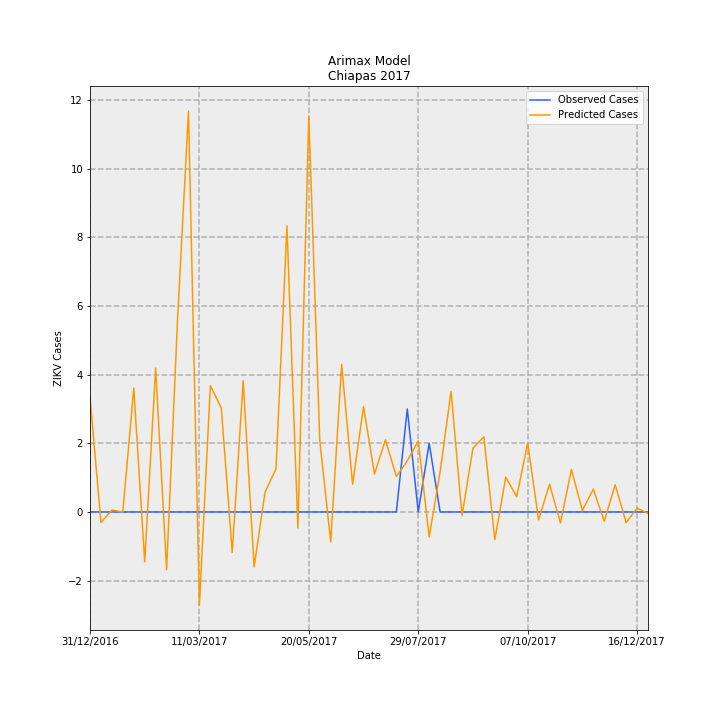

Data behind this chart, as committed beside it:
Date, predictions_incidence, observed_incidence, Predicted Cases, Observed Cases, error
31/12/2016, 0.06422, 0.0, 3.351, 0.0, -3.351
07/01/2017, -0.005852, 0.0, -0.3054, 0.0, 0.3054
14/01/2017, 0.001002, 0.0, 0.05228, 0.0, -0.05228
21/01/2017, 5.3962493459217004e-06, 0.0, 0.0002816, 0.0, -0.0002816
28/01/2017, 0.06913, 0.0, 3.607, 0.0, -3.607
04/02/2017, -0.02778, 0.0, -1.45, 0.0, 1.45
11/02/2017, 0.08041, 0.0, 4.196, 0.0, -4.196
18/02/2017, -0.03225, 0.0, -1.683, 0.0, 1.683
25/02/2017, 0.1072, 0.0, 5.592, 0.0, -5.592
04/03/2017, 0.2238, 0.0, 11.68, 0.0, -11.68
11/03/2017, -0.0521, 0.0, -2.718, 0.0, 2.718
18/03/2017, 0.07051, 0.0, 3.679, 0.0, -3.679
25/03/2017, 0.05805, 0.0, 3.029, 0.0, -3.029
01/04/2017, -0.02263, 0.0, -1.181, 0.0, 1.181
08/04/2017, 0.07331, 0.0, 3.825, 0.0, -3.825
15/04/2017, -0.03072, 0.0, -1.603, 0.0, 1.603
22/04/2017, 0.01115, 0.0, 0.5817, 0.0, -0.5817
29/04/2017, 0.02408, 0.0, 1.257, 0.0, -1.257
06/05/2017, 0.1597, 0.0, 8.333, 0.0, -8.333
13/05/2017, -0.008972, 0.0, -0.4681, 0.0, 0.4681
20/05/2017, 0.2209, 0.0, 11.53, 0.0, -11.53
27/05/2017, 0.0399, 0.0, 2.082, 0.0, -2.082
03/06/2017, -0.01671, 0.0, -0.8717, 0.0, 0.8717
10/06/2017, 0.08243, 0.0, 4.301, 0.0, -4.301
17/06/2017, 0.01543, 0.0, 0.8049, 0.0, -0.8049
24/06/2017, 0.05883, 0.0, 3.07, 0.0, -3.07
01/07/2017, 0.02113, 0.0, 1.103, 0.0, -1.103
08/07/2017, 0.04026, 0.0, 2.101, 0.0, -2.101
15/07/2017, 0.01981, 0.0, 1.034, 0.0, -1.034
22/07/2017, 0.02849, 0.05749, 1.486, 3.0, 1.514
29/07/2017, 0.03971, 0.0, 2.072, 0.0, -2.072
05/08/2017, -0.01394, 0.03833, -0.7275, 2.0, 2.727
12/08/2017, 0.02249, 0.0, 1.173, 0.0, -1.173
19/08/2017, 0.06732, 0.0, 3.513, 0.0, -3.513
26/08/2017, -0.00207, 0.0, -0.108, 0.0, 0.108
02/09/2017, 0.03559, 0.0, 1.857, 0.0, -1.857
09/09/2017, 0.04195, 0.0, 2.189, 0.0, -2.189
16/09/2017, -0.0155, 0.0, -0.8087, 0.0, 0.8087
23/09/2017, 0.01942, 0.0, 1.013, 0.0, -1.013
30/09/2017, 0.008471, 0.0, 0.442, 0.0, -0.442
07/10/2017, 0.03847, 0.0, 2.007, 0.0, -2.007
14/10/2017, -0.004381, 0.0, -0.2286, 0.0, 0.2286
21/10/2017, 0.01548, 0.0, 0.8079, 0.0, -0.8079
28/10/2017, -0.006103, 0.0, -0.3184, 0.0, 0.3184
04/11/2017, 0.02374, 0.0, 1.239, 0.0, -1.239
11/11/2017, 0.0008407, 0.0, 0.04387, 0.0, -0.04387
18/11/2017, 0.01272, 0.0, 0.6637, 0.0, -0.6637
25/11/2017, -0.005209, 0.0, -0.2718, 0.0, 0.2718
02/12/2017, 0.01521, 0.0, 0.7936, 0.0, -0.7936
09/12/2017, -0.005926, 0.0, -0.3092, 0.0, 0.3092
16/12/2017, 0.002171, 0.0, 0.1133, 0.0, -0.1133
23/12/2017, -0.0008632, 0.0, -0.04504, 0.0, 0.04504
